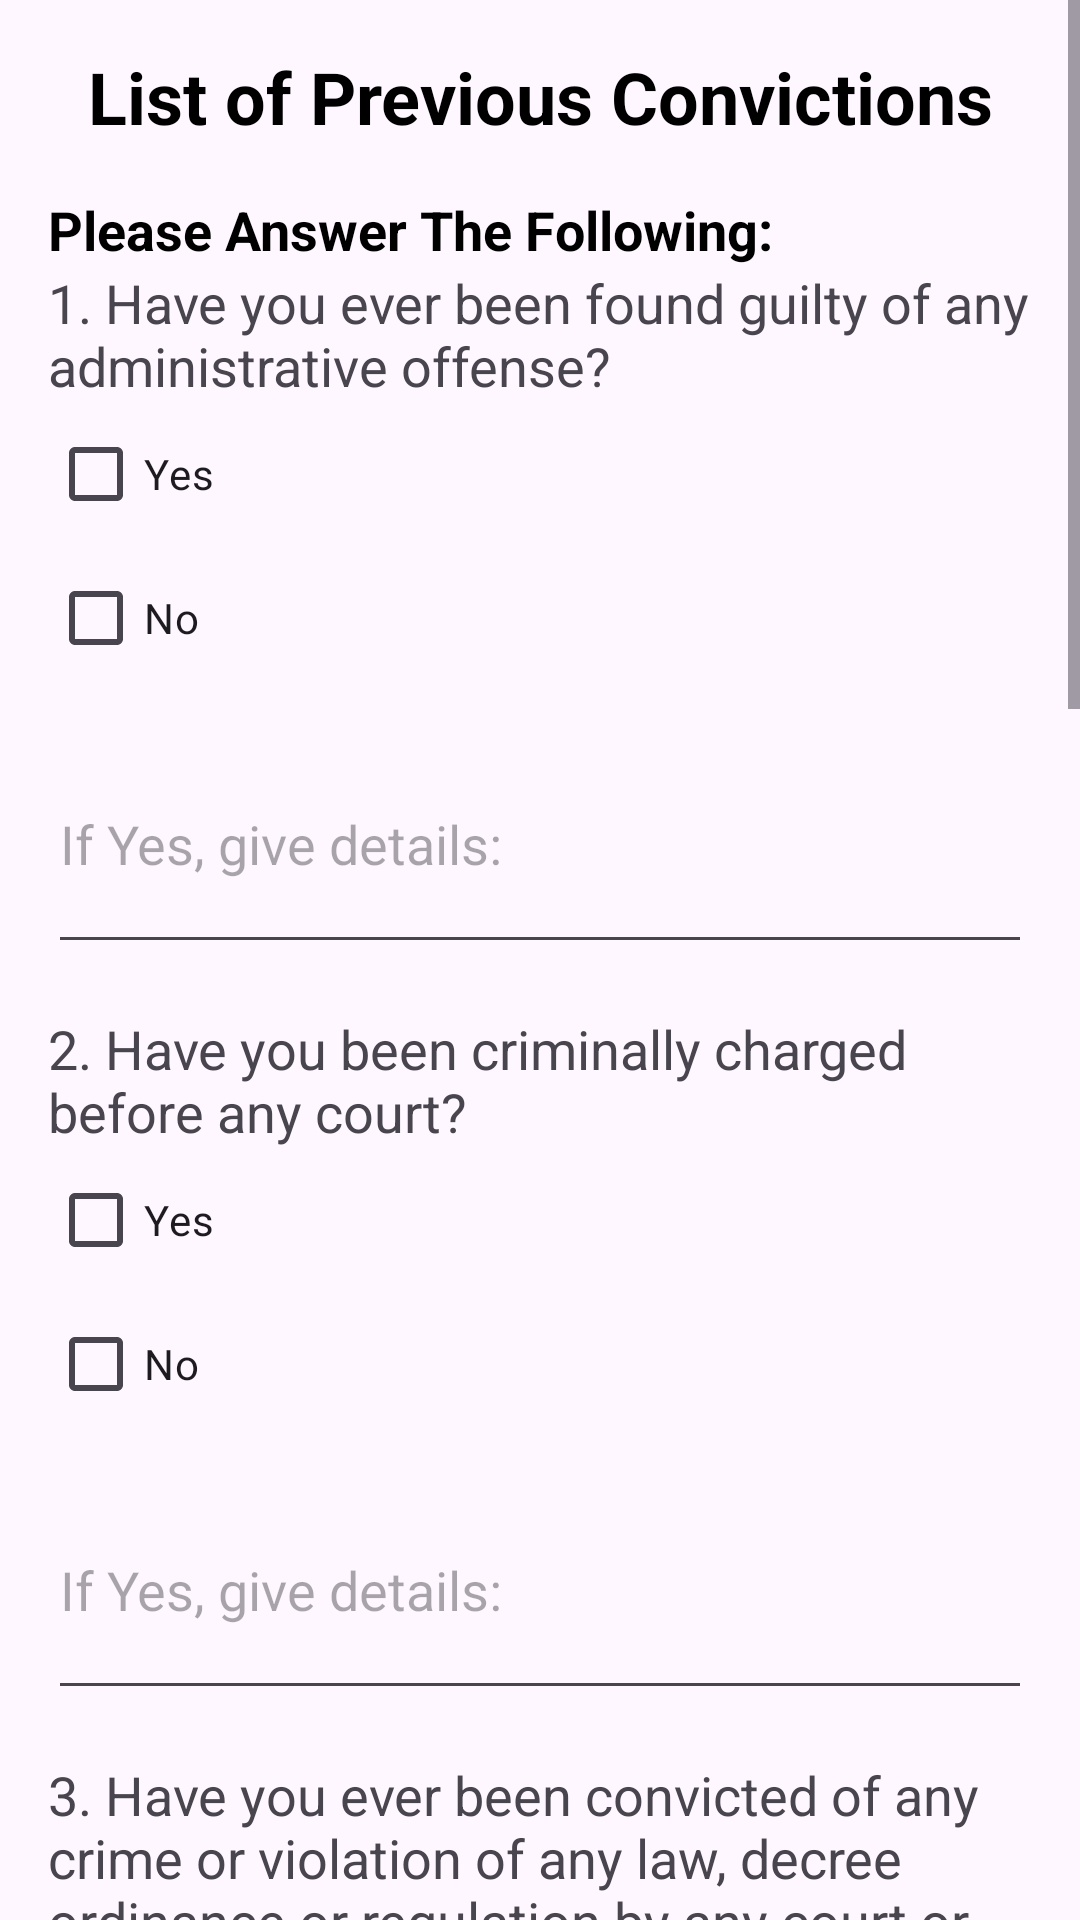

Layout XML and referenced resources for this Android screen:
<!-- AndroidManifest.xml: application theme Theme.PersonalBackground -->
<!-- res/layout/activity_crime_background.xml -->
<?xml version="1.0" encoding="utf-8"?>
<androidx.constraintlayout.widget.ConstraintLayout
    xmlns:android="http://schemas.android.com/apk/res/android"
    xmlns:app="http://schemas.android.com/apk/res-auto"
    xmlns:tools="http://schemas.android.com/tools"
    android:layout_width="match_parent"
    android:layout_height="match_parent"
    tools:context=".CrimeBackground">

    <ScrollView
        android:id="@+id/scrollView"
        android:layout_width="match_parent"
        android:layout_height="match_parent"
        android:fillViewport="true"
        android:scrollbars="vertical"
        app:layout_constraintBottom_toBottomOf="parent"
        app:layout_constraintEnd_toEndOf="parent"
        app:layout_constraintHorizontal_bias="0.0"
        app:layout_constraintStart_toStartOf="parent"
        app:layout_constraintTop_toTopOf="parent"
        app:layout_constraintVertical_bias="0.0">

        <LinearLayout
            android:layout_width="match_parent"
            android:layout_height="wrap_content"
            android:orientation="vertical"
            android:padding="16dp">

            <TextView
                android:id="@+id/textViewTitle"
                android:layout_width="match_parent"
                android:layout_height="wrap_content"
                android:layout_gravity="center_horizontal"
                android:textColor="@color/black"
                android:gravity="center"
                android:text="List of Previous Convictions"
                android:textSize="24sp"
                android:textStyle="bold" />

            <TextView
                android:id="@+id/textViewConvictions"
                android:layout_width="match_parent"
                android:layout_height="wrap_content"
                android:layout_marginTop="16dp"
                android:text="Please Answer The Following:"
                android:textColor="@color/black"
                android:textSize="18sp"
                android:textStyle="bold" />

            <TextView
                android:id="@+id/textViewQuestion1"
                android:layout_width="match_parent"
                android:layout_height="wrap_content"
                android:text="1. Have you ever been found guilty of any administrative offense?"
                android:textSize="18sp" />

            <CheckBox
                android:id="@+id/checkBoxYes1"
                android:layout_width="wrap_content"
                android:layout_height="wrap_content"
                android:text="Yes" />

            <CheckBox
                android:id="@+id/checkBoxNo1"
                android:layout_width="wrap_content"
                android:layout_height="wrap_content"
                android:text="No" />

            <EditText
                android:id="@+id/editTextDetails1"
                android:layout_width="match_parent"
                android:layout_height="wrap_content"
                android:layout_marginTop="8dp"
                android:hint="If Yes, give details:"
                android:inputType="textMultiLine"
                android:minLines="3" />

            <TextView
                android:id="@+id/textViewQuestion2"
                android:layout_width="match_parent"
                android:layout_height="wrap_content"
                android:layout_marginTop="16dp"
                android:text="2. Have you been criminally charged before any court?"
                android:textSize="18sp" />

            <CheckBox
                android:id="@+id/checkBoxYes2"
                android:layout_width="wrap_content"
                android:layout_height="wrap_content"
                android:text="Yes" />

            <CheckBox
                android:id="@+id/checkBoxNo2"
                android:layout_width="wrap_content"
                android:layout_height="wrap_content"
                android:text="No" />

            <EditText
                android:id="@+id/editTextDetails2"
                android:layout_width="match_parent"
                android:layout_height="wrap_content"
                android:layout_marginTop="8dp"
                android:hint="If Yes, give details:"
                android:inputType="textMultiLine"
                android:minLines="3" />

            <TextView
                android:id="@+id/textViewQuestion3"
                android:layout_width="match_parent"
                android:layout_height="wrap_content"
                android:layout_marginTop="16dp"
                android:text="3. Have you ever been convicted of any crime or violation of any law, decree ordinance or regulation by any court or tribunal?"
                android:textSize="18sp" />

            <CheckBox
                android:id="@+id/checkBoxYes3"
                android:layout_width="wrap_content"
                android:layout_height="wrap_content"
                android:text="Yes" />

            <CheckBox
                android:id="@+id/checkBoxNo3"
                android:layout_width="wrap_content"
                android:layout_height="wrap_content"
                android:text="No" />

            <EditText
                android:id="@+id/editTextDetails3"
                android:layout_width="match_parent"
                android:layout_height="wrap_content"
                android:layout_marginTop="8dp"
                android:hint="If Yes, give details:"
                android:inputType="textMultiLine"
                android:minLines="3" />

            <TextView
                android:id="@+id/textViewQuestion4"
                android:layout_width="match_parent"
                android:layout_height="wrap_content"
                android:layout_marginTop="16dp"
                android:text="4. Pursuant to : (A) Indigenous People's Act (RA 8371); (B) Magna Carla for Disabled Person (RA 7277); and (C) Solo Parents Welfare Act of 2000 (RA 8972) please answer the following items:"
                android:textSize="18sp" />

            <TextView
                android:id="@+id/textViewSubQuestionA"
                android:layout_width="match_parent"
                android:layout_height="wrap_content"
                android:text="a. Are you a group of indigenous group?"
                android:textSize="18sp" />

            <CheckBox
                android:id="@+id/checkBoxYesA"
                android:layout_width="wrap_content"
                android:layout_height="wrap_content"
                android:text="Yes" />

            <CheckBox
                android:id="@+id/checkBoxNoA"
                android:layout_width="wrap_content"
                android:layout_height="wrap_content"
                android:text="No" />

            <EditText
                android:id="@+id/editTextDetailsA"
                android:layout_width="match_parent"
                android:layout_height="wrap_content"
                android:layout_marginTop="8dp"
                android:hint="If Yes, give details:"
                android:inputType="textMultiLine"
                android:minLines="3" />

            <TextView
                android:id="@+id/textViewSubQuestionB"
                android:layout_width="match_parent"
                android:layout_height="wrap_content"
                android:layout_marginTop="16dp"
                android:text="b. Are you a person with disability?"
                android:textSize="18sp" />

            <CheckBox
                android:id="@+id/checkBoxYesB"
                android:layout_width="wrap_content"
                android:layout_height="wrap_content"
                android:text="Yes" />

            <CheckBox
                android:id="@+id/checkBoxNoB"
                android:layout_width="wrap_content"
                android:layout_height="wrap_content"
                android:text="No" />

            <EditText
                android:id="@+id/editTextDetailsB"
                android:layout_width="match_parent"
                android:layout_height="wrap_content"
                android:layout_marginTop="8dp"
                android:hint="If Yes, give details:"
                android:inputType="textMultiLine"
                android:minLines="3" />

            <TextView
                android:id="@+id/textViewSubQuestionC"
                android:layout_width="match_parent"
                android:layout_height="wrap_content"
                android:layout_marginTop="16dp"
                android:text="c. Are you a solo parent?"
                android:textSize="18sp" />

            <CheckBox
                android:id="@+id/checkBoxYesC"
                android:layout_width="wrap_content"
                android:layout_height="wrap_content"
                android:text="Yes" />

            <CheckBox
                android:id="@+id/checkBoxNoC"
                android:layout_width="wrap_content"
                android:layout_height="wrap_content"
                android:text="No" />

            <EditText
                android:id="@+id/editTextDetailsC"
                android:layout_width="match_parent"
                android:layout_height="wrap_content"
                android:layout_marginTop="8dp"
                android:hint="If Yes, give details:"
                android:inputType="textMultiLine"
                android:minLines="3" />

            <Button
                android:id="@+id/button"
                android:onClick="onSubmit"
                android:layout_width="wrap_content"
                android:layout_height="wrap_content"
                android:layout_gravity="center"
                android:background="#00000000"
                android:textColor="@color/black"
                android:layout_marginTop="16dp"
                android:text="Get Notify" />

        </LinearLayout>
    </ScrollView>

</androidx.constraintlayout.widget.ConstraintLayout>
<!-- resources referenced by this layout -->
<resources>
  <style name="Theme.PersonalBackground" parent="Base.Theme.PersonalBackground" />
  <style name="Base.Theme.PersonalBackground" parent="Theme.Material3.DayNight.NoActionBar">
          <item name="windowActionBar">true</item>
          <item name="windowNoTitle">false</item>
      </style>
  <!-- not gathered from this repository: default colours our renderer supplied (Android Studio template values) -->
  <color name="black">#FF000000</color>
</resources>
